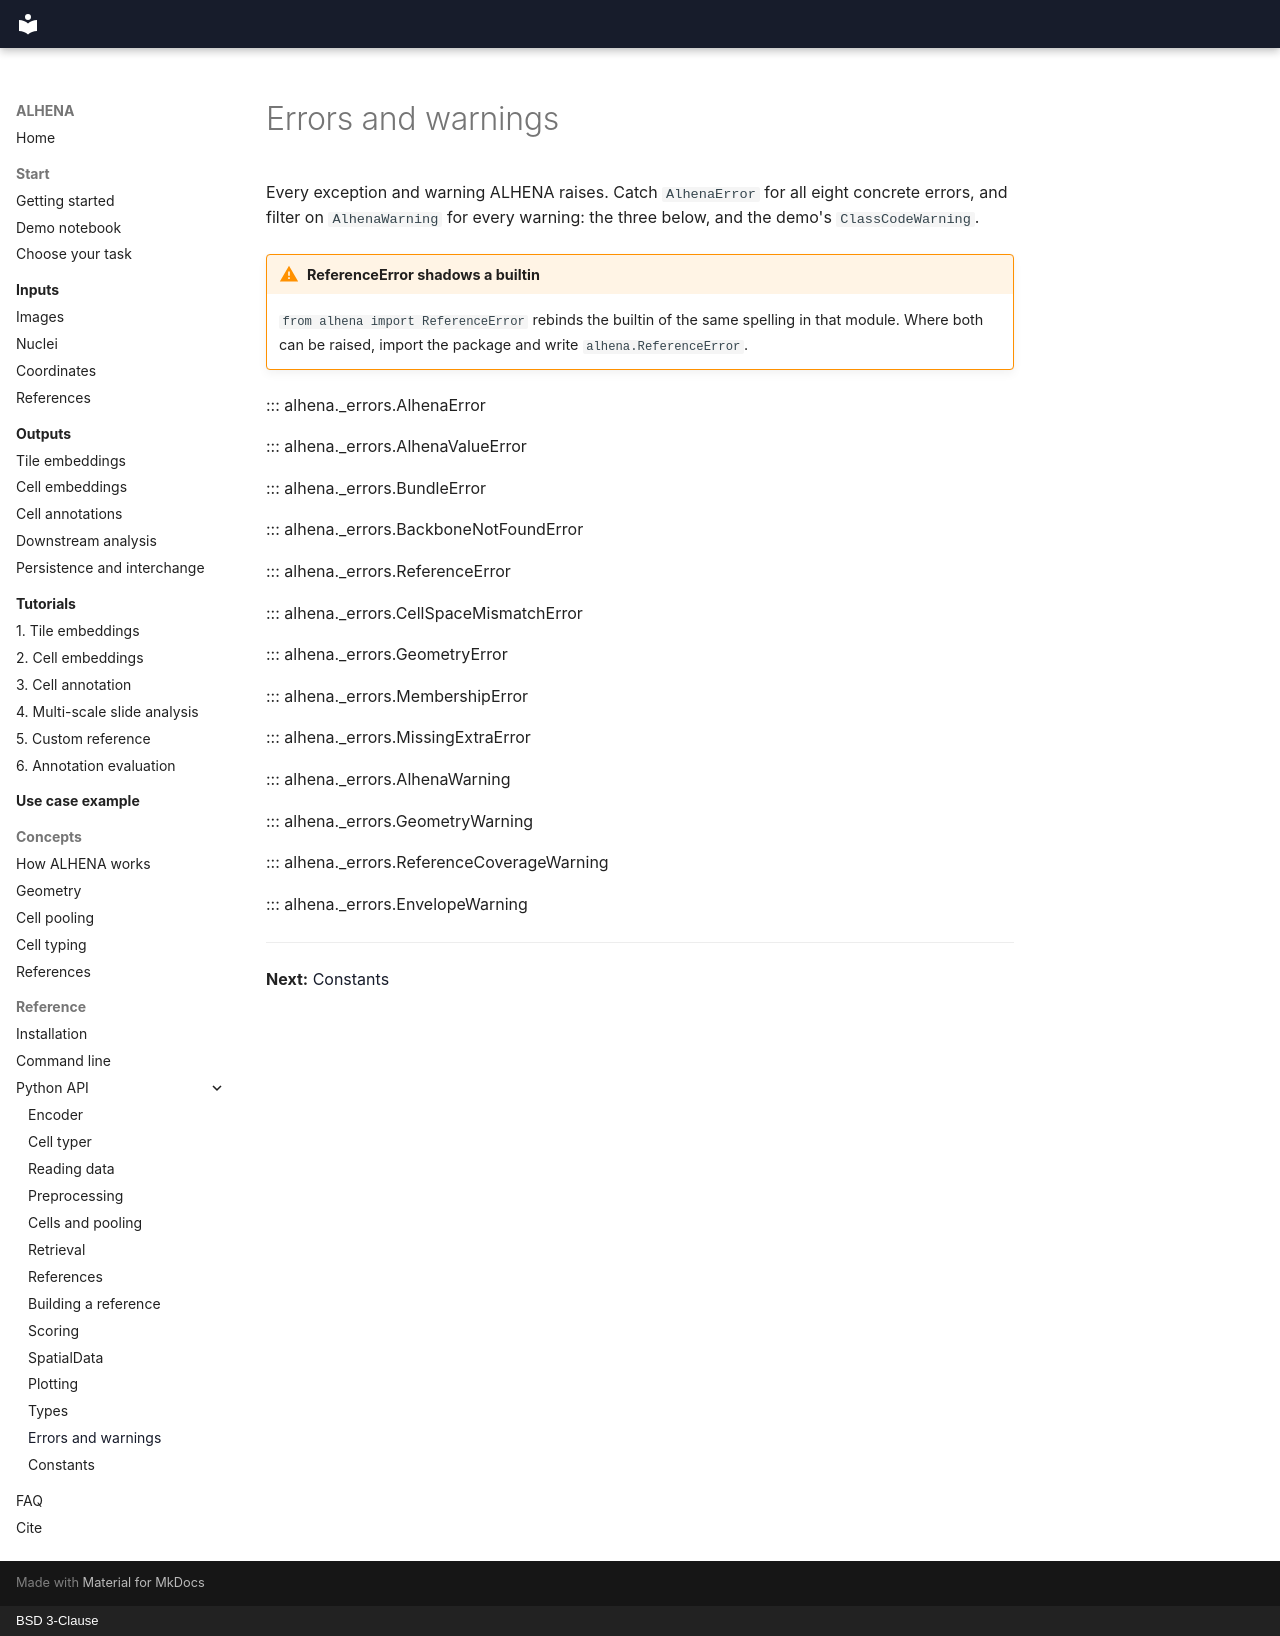

repository: prism-oncology/ALHENA · page: api/errors/index.html · generator: mkdocs · copyright: BSD 3-Clause

# Errors and warnings

Every exception and warning ALHENA raises. Catch `AlhenaError` for all eight concrete errors, and
filter on `AlhenaWarning` for every warning: the three below, and the demo's `ClassCodeWarning`.

!!! warning "ReferenceError shadows a builtin"
    `from alhena import ReferenceError` rebinds the builtin of the same spelling in that module.
    Where both can be raised, import the package and write `alhena.ReferenceError`.

::: alhena._errors.AlhenaError

::: alhena._errors.AlhenaValueError

::: alhena._errors.BundleError

::: alhena._errors.BackboneNotFoundError

::: alhena._errors.ReferenceError

::: alhena._errors.CellSpaceMismatchError

::: alhena._errors.GeometryError

::: alhena._errors.MembershipError

::: alhena._errors.MissingExtraError

::: alhena._errors.AlhenaWarning

::: alhena._errors.GeometryWarning

::: alhena._errors.ReferenceCoverageWarning

::: alhena._errors.EnvelopeWarning

---

**Next:** [Constants](constants.md)
